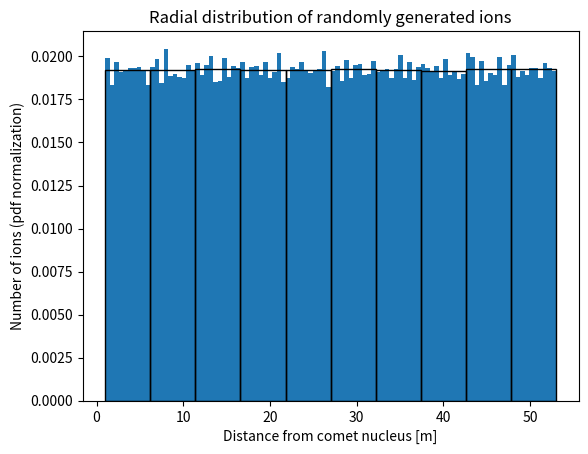
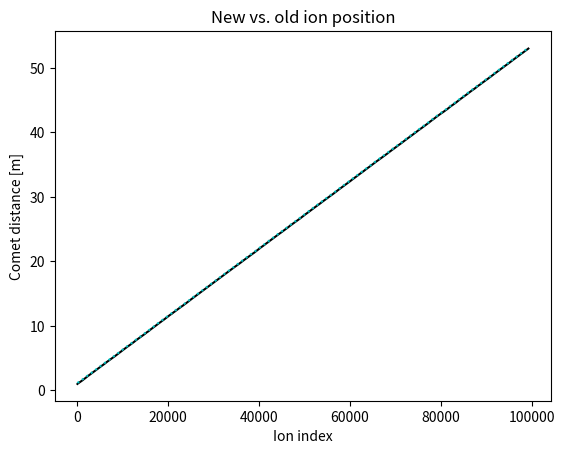
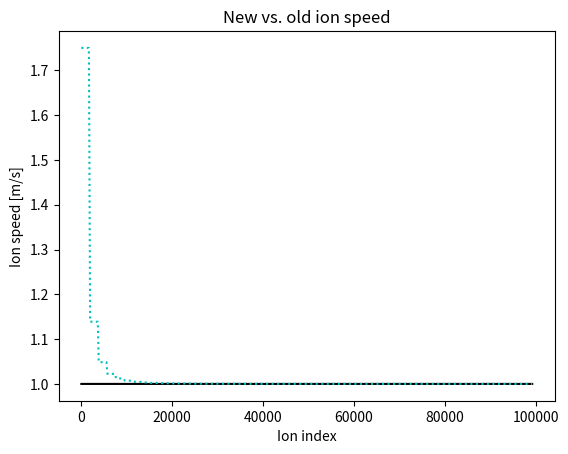
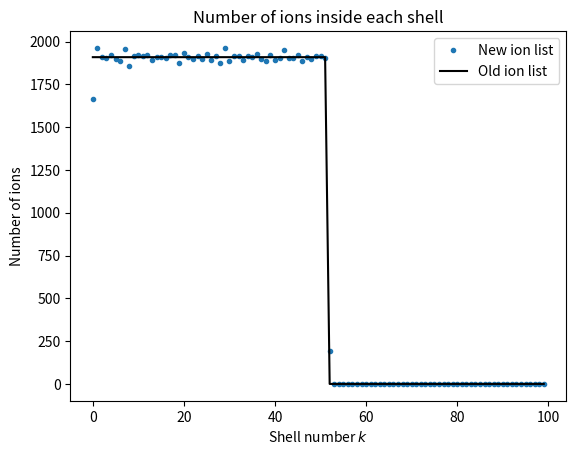
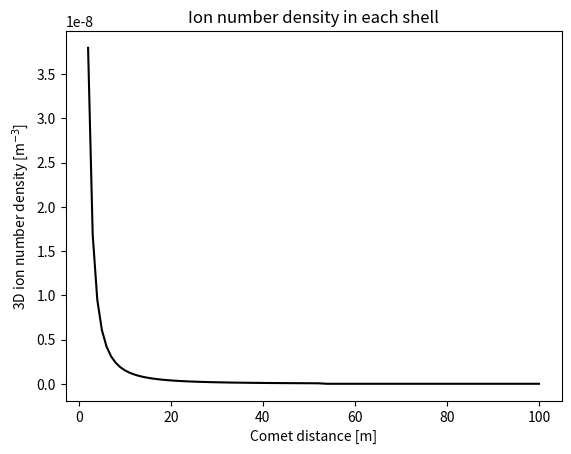

Python code for these plots, in order:
# -*- coding: utf-8 -*-
"""
Created on Mon Sep 12 12:27:07 2022

[redacted]

Solve plasma distribution of continuously ionized plasma from initially neutral coma

via the method of Peano et al. (2006): Smooth electrons, finite protons

"""

import numpy as np
import random
import matplotlib.pyplot as plt



# constants
pi = np.pi
r_comet = 1e3 # [m]
v_ion = 6e2 # m/s, all ions are born with 600 m/s radial velocity
electrontemperature = 10 # eV

# normalization, tbd. 
u_ion = 1
x_comet = 1
x_thickness = 1
Del_t = 0.1 # timestep between ionization bursts, unitless. 1 is time for unaccelerated ions to traverse one shell width.

#-----------------------------------Creation-----------------------------------

# 1.1 General parameter choices
number_of_shells = int(1e2)
x_k = [x_comet+x_comet*k for k in range(number_of_shells+1)] # every equally thick shell has an equal number of ionization events per unit time. Unitless
x_k_i = x_k[:-int(len(x_k)/2)] # shells in which we consider ionization

nu = 1e6 # ionization frequency [number/s], PLACEHOLDER VALUE. Since this is always multiplied by Del_t it could be replaced for a Mean number of ionizations 

# 1.2 defining functions
def ionizationevents(Delta_t, nu): 
    lam = Delta_t*nu
    return random.gauss(lam, lam**(1/2)) # Poisson of a large lambda is well approximated by a Gaussian

def ioncreation(n, final_k): # creates n ions, equally many in each shell, up to shell number final_k
    n_per_shell = int(n/(final_k+1))
    ilist = []
    for k in range(final_k+1):
        ilist += ionshellcreation(n_per_shell, k)
    return ilist    
    
def ionshellcreation(n, k): # creates n ions uniformly distributed in the k-th shell
        xmin = x_k[k]
        xmax = x_k[k+1]
        x_ion = []
        for i in range(n): 
            x_ion += [random.uniform(xmin, xmax)]
        x_ion.sort()
        ilist = [[x, u_ion, k] for x in x_ion] # when k is given as a function argument
        return ilist

# 1.3 Randomly generating the ions and electrons
# ions
n_ion = int(ionizationevents(Del_t, nu)) # randomize number of ionization events
ionlist = ioncreation(n_ion, len(x_k_i)) # Position (sorted) and velocity of all ions.
# [x[0] for x in ionlist] for a list of only the r's. 
if n_ion > 1000:
    plt.figure()
    plt.hist([x[0] for x in ionlist], bins = 100, density = True)
    plt.hist([x[0] for x in ionlist], bins = 10, density = True, fill = False)
    plt.xlabel('Distance from comet nucleus [m]')
    plt.ylabel('Number of ions (pdf normalization)') # Normalization: area of all bins = 1
    plt.title('Radial distribution of randomly generated ions')
    
# electrons 

# 1.4 Creating the first potential

Q = 1e25 # [s-1], number of neutrals per second leaving the comet surface
N0 = Q/(4*np.pi*r_comet**2*v_ion) # [m-3], neutral density at the comet surface

# phi(r) = (nu_0 dt N0 (r/R)**2 k Te/e) # Units wrong? is e needed? Yes because phi is not units of energy, e*phi is.
phi_at_r_comet = 1e1 # PLACEHOLDER. CALCULATE VIA ANDERS PICTURE ON WHITEBOARD
phi0 = [phi_at_r_comet*(x_comet/x)**2 for x in x_k] # THIS SHOULD BE IN x_k_i INSTEAD BUT THEN THE LIST IS TOO SHORT.

#----------------------------------Ion motion----------------------------------

# 2.1 Function definitions
def ElectricField(philist):
    return [-(philist[k+1]-philist[k])/(x_k[k+1]-x_k[k]) for k, _ in enumerate(x_k[:-1])] # ElectricField list has one less element. (Number of shells between points = Number of points - 1)

def timeevaluator(v0, a, s, s_alt): # Handles complex roots but requires both s_inner and s_outer
    if abs(2*a*s)<abs(0.01*v0**2): # abs(2*a*s/v0**2)<0.01
        t = s/v0-a*s**2/(2*v0**3) # 2nd order Taylor expanded
    else:
        t = v0/a*(-1+(1+2*a*s/v0**2)**(1/2))
    if type(t) == complex():
        return(timeevaluator(v0, a, s_alt, s)) # swap order
    if t < 0: # The wrong root is calculated, calculate the right root from symmetry of the quadratic.
        return -t-2*v0/a, s
    else:
        return t, s

# Recursive method
def ionmotion(ion, Delta_t, Elist): # ion = [r_ion, v_ion, shell_number], rlist is the limits of all shells. Elist is the electric field in all shells
    print(ion[2])
    a = Elist[ion[2]]
    
    s_inner = x_k[ion[2]]-ion[0] # (signed) distance to border of inner shell
    s_outer = x_k[ion[2]+1]-ion[0] # (signed) distance to border of outer shell
    
    # inner_root_term = 2*a*s_inner/ion[1]**2
    # outer_root_term = 2*a*s_outer/ion[1]**2
    
    if ion[1] > 0:
        crossing_t, s = timeevaluator(ion[1], a, s_outer, s_inner)
    else:
        crossing_t, s = timeevaluator(ion[1], a, s_inner, s_outer)
    if crossing_t > Delta_t: 
        new_x = ion[0] + ion[1]*Delta_t + a*Delta_t**2/2
        return [new_x, ion[1]+a*Delta_t, ion[2]]
    else:
        crossing_v = ion[1]+a*crossing_t
        crossing_x = s+ion[0]
        new_shell = ion[2]+int(np.sign(s)) # -1 if s_inner was used, +1 if s_outer was used
        return ionmotion([crossing_x, crossing_v, new_shell], Delta_t-crossing_t, Elist)

# 2.2 Calculating the new ionlist
    
new_ionlist = [ionmotion(x, Del_t, ElectricField(phi0)) for x in ionlist]
new_ionlist.sort() # new line is needed for some reason

plt.figure()
plt.plot([x[0] for x in ionlist], color='k')
plt.plot([x[0] for x in new_ionlist], color='c', linestyle=':')
plt.title('New vs. old ion position')
plt.xlabel('Ion index')
plt.ylabel('Comet distance [m]')

plt.figure()
plt.plot([x[1] for x in ionlist], color='k')
plt.plot([x[1] for x in new_ionlist], color='c', linestyle=':')
plt.title('New vs. old ion speed')
plt.xlabel('Ion index')
plt.ylabel('Ion speed [m/s]')

# Overwrite old ionlist
# ionlist = new_ionlist

# 2.3 Ion density calculation
# Count number of ions in each shell 
new_ions_per_shell = []
ions_per_shell = []
for k in range(number_of_shells): 
    new_ions_per_shell += [[x[2] for x in new_ionlist].count(k)]
    ions_per_shell += [[x[2] for x in ionlist].count(k)] # Might not be worth it to calculate both. Just do it now for analysis reasons

plt.figure()
plt.plot(new_ions_per_shell, '.', color='C0', label = 'New ion list')
plt.plot(ions_per_shell, '-', color='k', label = 'Old ion list')
plt.title('Number of ions inside each shell')
plt.xlabel('Shell number '+r'$k$')
plt.ylabel('Number of ions')
plt.legend()

ion_numberdensity = []
for k in range(1, number_of_shells): # Can't calculate at inner- or outermost shell boundary
    ion_numberdensity += [1/(4*pi*(r_comet*x_k[k])**2)*(ions_per_shell[k]+ions_per_shell[k-1])/(2*x_comet*r_comet)]

plt.figure()
plt.plot(x_k[1:-1], ion_numberdensity, color = 'k')
plt.title('Ion number density in each shell')
plt.xlabel('Comet distance [m]')
plt.ylabel('3D ion number density ' +r'[m$^{-3}$]')

#------------------Electron Energy evolution and dist. func.-------------------

# Set number density of electrons to equal number density of ions at every (?). Find out what potential is needed for this







#LEGACY BELOW: REMAKE EVERY FUNCTION. POSITION OF ELECTRONS IS DISCRETE? 

# def inv_sq(r):
#     return 1/r**2

# def ergodic_inv(eps, phi, rvec): # eq. 75. phi is a vector of all phi_x_k. Needed after del_eps is calculated to find new distribution func/new Poisson calc. Or is it?
#     return C0*sum([(eps-q*phi[k])**(3/2)*rvec[k]**2*delta_vec(rvec) for k in range(len(rvec))])

# def dJdeps(eps, phi, rvec): # eq. 74. rvec is a vector of all x_k up to R(eps)
#     return 3/2*C0*sum([(eps-q*phi[k])**(1/2)*rvec[k]**2*delta_vec(rvec) for k in range(len(rvec))])

# def dJdphi(eps, phi, rvec, delta_phi): # eq. 76. rvec is a vector of all x_k. 
#     return C0*3/2*-q*sum([(eps-q*phi[k])**(1/2)*rvec[k]**2*delta_vec(rvec)*del_phi for k in range(len(rvec))])

# def del_phi(new_phi, old_phi): # might be excessive to have as a function. Just have a variable that is overwritten all the time.
#     return [new_phi[i]-old_phi[i] for i in range(len(new_phi))]

# def del_eps(eps, phi, rvec, delta_phi, del_phi): # eq. 77. all but eps are vectors
#     return -dJdphi(eps, phi, delta_phi, rvec)/dJdeps(eps, phi, rvec)



